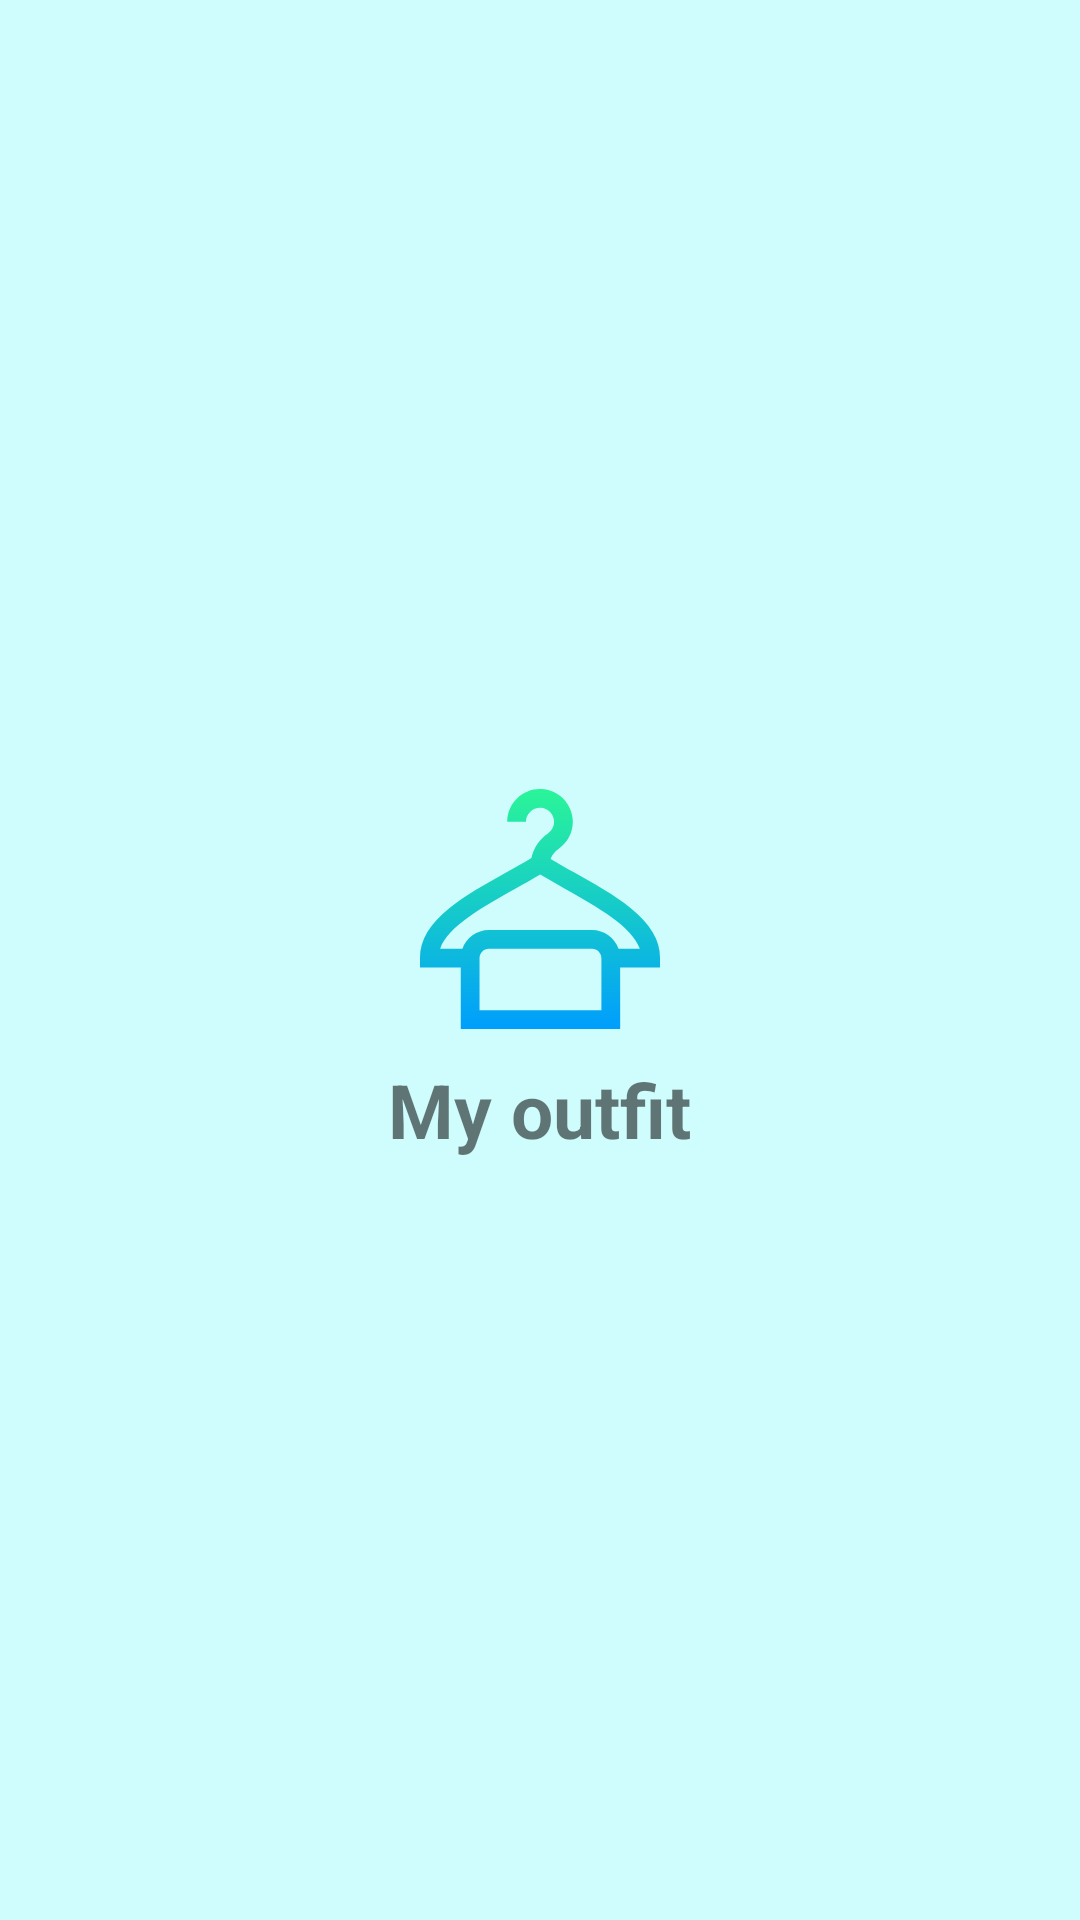

The Android layout XML behind this screen, and the referenced resources:
<!-- AndroidManifest.xml: application theme AppTheme -->
<!-- res/layout/nav_header.xml -->
<?xml version="1.0" encoding="utf-8"?>
<LinearLayout xmlns:android="http://schemas.android.com/apk/res/android"
    android:orientation="vertical"
    android:layout_width="match_parent"
    android:layout_height="176dp"
    android:gravity="center"
    android:padding="16dp"
    android:background="#CFFCFC"

>

    <ImageView
        android:layout_width="80dp"
        android:layout_height="80dp"
        android:src="@drawable/ic_logo"
        android:layout_marginTop="10dp"/>
    <TextView
        android:textStyle="bold"
        android:layout_marginTop="10dp"
        android:layout_width="wrap_content"
        android:layout_height="wrap_content"
        android:textSize="25dp"
        android:text="My outfit" />
</LinearLayout>
<!-- resources referenced by this layout -->
<resources>
  <!-- drawable ic_logo (drawable) -->
  <vector android:height="24dp" android:viewportHeight="512.001"
      android:viewportWidth="512.001" android:width="24dp"
      xmlns:aapt="http://schemas.android.com/aapt" xmlns:android="http://schemas.android.com/apk/res/android">
      <path android:pathData="M512.001,359.001c0,-36.275 -20.374,-70.528 -62.286,-104.713c-34.022,-27.75 -77.887,-52.318 -120.307,-76.077c-17.852,-9.998 -34.869,-19.54 -50.778,-29.074c3.129,-8.425 8.933,-15.92 16.809,-21.298c20.025,-13.674 31.431,-36.308 30.51,-60.545c-1.379,-36.326 -30.916,-65.862 -67.241,-67.241c-19.229,-0.738 -37.422,6.201 -51.252,19.516c-13.835,13.32 -21.455,31.23 -21.455,50.432h40c0,-8.229 3.267,-15.906 9.197,-21.616c5.927,-5.706 13.746,-8.669 21.992,-8.361c15.552,0.59 28.197,13.235 28.788,28.788c0.396,10.408 -4.5,20.125 -13.095,25.994c-18.386,12.554 -30.864,31.407 -35.192,52.339c-17.07,10.329 -35.52,20.633 -54.924,31.467c-42.45,23.701 -86.345,48.209 -120.397,75.891C20.402,288.619 0.001,322.8 0.001,359.001v22h87v131h340v-131h85V359.001zM387.001,472.001h-260v-111c0,-11.028 8.972,-20 20,-20h220c11.028,0 20,8.972 20,20V472.001zM423.561,341.001c-8.256,-23.278 -30.487,-40 -56.56,-40h-220c-26.073,0 -48.303,16.722 -56.56,40H43.048c15.939,-47.468 91.59,-89.704 159.219,-127.464c19.022,-10.621 37.138,-20.743 54.232,-31.028c16.848,10.143 34.66,20.127 53.362,30.601c67.608,37.866 143.24,80.223 159.118,127.891H423.561z">
          <aapt:attr name="android:fillColor">
              <gradient android:endX="256.0007" android:endY="512.0014"
                  android:startX="256.0007" android:startY="1.8261719E-5" android:type="linear">
                  <item android:color="#FF2AF598" android:offset="0"/>
                  <item android:color="#FF009EFD" android:offset="1"/>
              </gradient>
          </aapt:attr>
      </path>
  </vector>
  <style name="AppTheme" parent="Base.Theme.AppCompat.Light.DarkActionBar">
          
          <item name="colorPrimary">@color/colorPrimary</item>
          <item name="colorPrimaryDark">@color/colorPrimaryDark</item>
          <item name="colorAccent">@color/colorAccent</item>
      </style>
  <color name="colorPrimary">#03A9F4</color>
  <color name="colorPrimaryDark">#00574B</color>
  <color name="colorAccent">#D81B60</color>
</resources>
